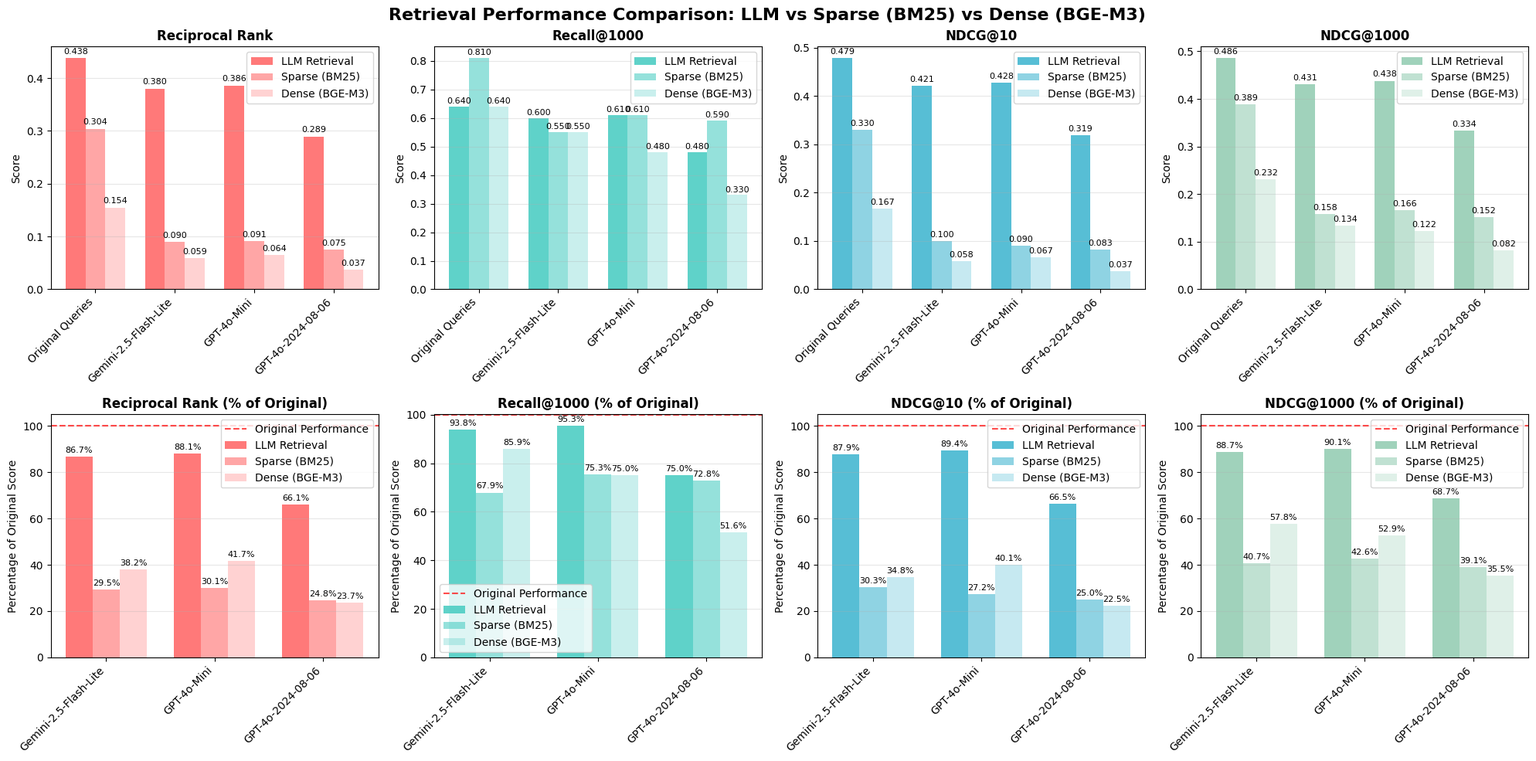
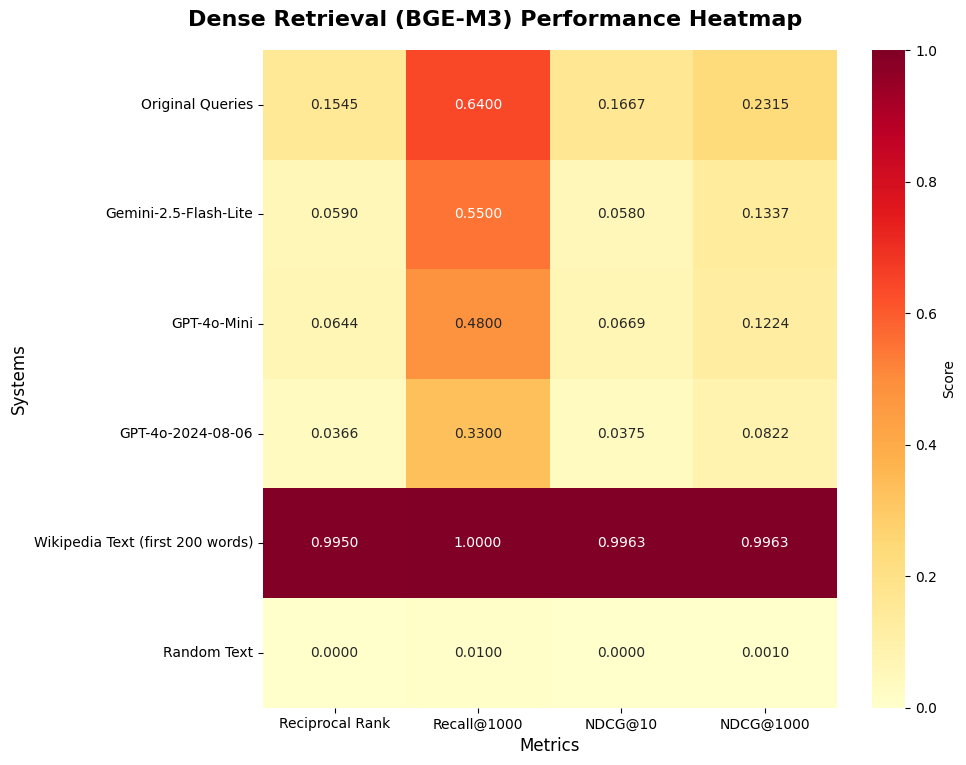

Write the Python code that produced these figures, in order.
"""
Comprehensive Retrieval Results Visualization Script
Creates visualizations comparing LLM, Sparse (BM25), and Dense (BGE-M3) retrieval results
for original queries vs. different LLM-generated queries.
Also includes comparison of 5 dense retrieval datasets.
"""

import numpy as np
import matplotlib.pyplot as plt
import seaborn as sns
import pandas as pd
from math import pi

def create_all_retrieval_data():
    """
    Create DataFrames with all retrieval results from trec_eval outputs.
    Returns LLM, BM25, and Dense retrieval results.
    """
    
    # LLM retrieval results (Gemini-2.5-Flash)
    llm_data = {
        'System': [
            'Original Queries',
            'Gemini-2.5-Flash-Lite',
            'GPT-4o-Mini', 
            'GPT-4o-2024-08-06'
        ],
        'Reciprocal Rank': [0.4381, 0.3797, 0.3860, 0.2895],
        'Recall@1000': [0.6400, 0.6000, 0.6100, 0.4800],
        'NDCG@10': [0.4792, 0.4211, 0.4283, 0.3185],
        'NDCG@1000': [0.4862, 0.4311, 0.4382, 0.3340]
    }
    
    # PyTerrier BM25 retrieval results (Sparse)
    sparse_data = {
        'System': [
            'Original Queries',
            'Gemini-2.5-Flash-Lite',
            'GPT-4o-Mini', 
            'GPT-4o-2024-08-06'
        ],
        'Reciprocal Rank': [0.3038, 0.0896, 0.0913, 0.0754],
        'Recall@1000': [0.8100, 0.5500, 0.6100, 0.5900],
        'NDCG@10': [0.3302, 0.0999, 0.0899, 0.0826],
        'NDCG@1000': [0.3894, 0.1583, 0.1657, 0.1524]
    }
    
    # BGE-M3 Dense retrieval results (first 4 systems)
    dense_data = {
        'System': [
            'Original Queries',
            'Gemini-2.5-Flash-Lite',
            'GPT-4o-Mini', 
            'GPT-4o-2024-08-06'
        ],
        'Reciprocal Rank': [0.1545, 0.0590, 0.0644, 0.0366],
        'Recall@1000': [0.6400, 0.5500, 0.4800, 0.3300],
        'NDCG@10': [0.1667, 0.0580, 0.0669, 0.0375],
        'NDCG@1000': [0.2315, 0.1337, 0.1224, 0.0822]
    }
    
    # Complete Dense retrieval results (all 5 datasets)
    dense_complete_data = {
        'System': [
            'Original Queries',
            'Gemini-2.5-Flash-Lite',
            'GPT-4o-Mini', 
            'GPT-4o-2024-08-06',
            'Wikipedia Text (first 200 words)',
            'Random Text'
        ],
        'Reciprocal Rank': [0.1545, 0.0590, 0.0644, 0.0366, 0.9950, 0.0000],
        'Recall@1000': [0.6400, 0.5500, 0.4800, 0.3300, 1.0000, 0.0100],
        'NDCG@10': [0.1667, 0.0580, 0.0669, 0.0375, 0.9963, 0.0000],
        'NDCG@1000': [0.2315, 0.1337, 0.1224, 0.0822, 0.9963, 0.0010]
    }
    
    llm_df = pd.DataFrame(llm_data)
    sparse_df = pd.DataFrame(sparse_data)
    dense_df = pd.DataFrame(dense_data)
    dense_complete_df = pd.DataFrame(dense_complete_data)
    
    return llm_df, sparse_df, dense_df, dense_complete_df

def plot_three_method_comparison(llm_df, sparse_df, dense_df):
    """
    Create comprehensive comparison of all three retrieval methods.
    """
    plt.style.use('default')
    sns.set_palette("husl")
    
    # Create figure with subplots
    fig, axes = plt.subplots(2, 4, figsize=(20, 10))
    fig.suptitle('Retrieval Performance Comparison: LLM vs Sparse (BM25) vs Dense (BGE-M3)', 
                 fontsize=16, fontweight='bold', y=0.98)
    
    metrics = ['Reciprocal Rank', 'Recall@1000', 'NDCG@10', 'NDCG@1000']
    colors = ['#FF6B6B', '#4ECDC4', '#45B7D1', '#96CEB4']
    
    # Top row: Individual method performance
    for i, metric in enumerate(metrics):
        x = np.arange(len(llm_df['System']))
        width = 0.25
        
        bars1 = axes[0, i].bar(x - width, llm_df[metric], width, 
                              label='LLM Retrieval', color=colors[i], alpha=0.9)
        bars2 = axes[0, i].bar(x, sparse_df[metric], width,
                              label='Sparse (BM25)', color=colors[i], alpha=0.6)
        bars3 = axes[0, i].bar(x + width, dense_df[metric], width,
                              label='Dense (BGE-M3)', color=colors[i], alpha=0.3)
        
        axes[0, i].set_title(f'{metric}', fontsize=12, fontweight='bold')
        axes[0, i].set_ylabel('Score', fontsize=10)
        axes[0, i].set_xticks(x)
        axes[0, i].set_xticklabels(llm_df['System'], rotation=45, ha='right')
        axes[0, i].legend()
        axes[0, i].grid(axis='y', alpha=0.3)
        
        # Add value labels on bars
        for bars in [bars1, bars2, bars3]:
            for bar in bars:
                height = bar.get_height()
                if height > 0.001:  # Only label if value is significant
                    axes[0, i].text(bar.get_x() + bar.get_width()/2., height + 0.005,
                                   f'{height:.3f}', ha='center', va='bottom', fontsize=8)
    
    # Bottom row: Performance degradation from original
    for i, metric in enumerate(metrics):
        original_scores = {
            'LLM': llm_df.iloc[0][metric],
            'Sparse': sparse_df.iloc[0][metric],
            'Dense': dense_df.iloc[0][metric]
        }
        
        systems = llm_df['System'][1:].tolist()  # Skip original
        x = np.arange(len(systems))
        width = 0.25
        
        # Calculate relative performance (as percentage of original)
        llm_relative = [(llm_df.iloc[j+1][metric] / original_scores['LLM']) * 100 for j in range(len(systems))]
        sparse_relative = [(sparse_df.iloc[j+1][metric] / original_scores['Sparse']) * 100 for j in range(len(systems))]
        dense_relative = [(dense_df.iloc[j+1][metric] / original_scores['Dense']) * 100 for j in range(len(systems))]
        
        bars1 = axes[1, i].bar(x - width, llm_relative, width, 
                              label='LLM Retrieval', color=colors[i], alpha=0.9)
        bars2 = axes[1, i].bar(x, sparse_relative, width,
                              label='Sparse (BM25)', color=colors[i], alpha=0.6)
        bars3 = axes[1, i].bar(x + width, dense_relative, width,
                              label='Dense (BGE-M3)', color=colors[i], alpha=0.3)
        
        axes[1, i].set_title(f'{metric} (% of Original)', fontsize=12, fontweight='bold')
        axes[1, i].set_ylabel('Percentage of Original Score', fontsize=10)
        axes[1, i].set_xticks(x)
        axes[1, i].set_xticklabels(systems, rotation=45, ha='right')
        axes[1, i].axhline(y=100, color='red', linestyle='--', alpha=0.7, label='Original Performance')
        axes[1, i].legend()
        axes[1, i].grid(axis='y', alpha=0.3)
        
        # Add value labels
        for bars in [bars1, bars2, bars3]:
            for bar in bars:
                height = bar.get_height()
                axes[1, i].text(bar.get_x() + bar.get_width()/2., height + 1,
                               f'{height:.1f}%', ha='center', va='bottom', fontsize=8)
    
    plt.tight_layout()
    plt.subplots_adjust(top=0.93)
    plt.savefig('comprehensive_retrieval_comparison.png', dpi=300, bbox_inches='tight')
    plt.show()
    
    return fig

def plot_dense_complete_analysis(dense_complete_df):
    """
    Create performance heatmap for all 5 dense retrieval datasets.
    """
    plt.style.use('default')
    
    fig, ax = plt.subplots(1, 1, figsize=(10, 8))
    fig.suptitle('Dense Retrieval (BGE-M3) Performance Heatmap', 
                 fontsize=16, fontweight='bold', y=0.95)
    
    metrics = ['Reciprocal Rank', 'Recall@1000', 'NDCG@10', 'NDCG@1000']
    
    # Create heatmap data
    heatmap_data = dense_complete_df.set_index('System')[metrics]
    
    sns.heatmap(heatmap_data, annot=True, fmt='.4f', cmap='YlOrRd', 
                ax=ax, cbar_kws={'label': 'Score'})
    ax.set_xlabel('Metrics', fontsize=12)
    ax.set_ylabel('Systems', fontsize=12)
    
    plt.tight_layout()
    plt.subplots_adjust(top=0.90)
    plt.savefig('dense_retrieval_complete_analysis.png', dpi=300, bbox_inches='tight')
    plt.show()
    
    return fig

def print_comprehensive_analysis(llm_df, sparse_df, dense_df, dense_complete_df):
    """
    Print detailed analysis of all retrieval results.
    """
    print("=" * 80)
    print("COMPREHENSIVE RETRIEVAL ANALYSIS")
    print("=" * 80)
    
    # Method performance ranking
    print("\n1. OVERALL METHOD PERFORMANCE RANKING:")
    print("-" * 40)
    
    metrics = ['Reciprocal Rank', 'Recall@1000', 'NDCG@10', 'NDCG@1000']
    
    # For original queries
    original_scores = {
        'LLM Retrieval': llm_df.iloc[0][metrics].mean(),
        'Sparse (BM25)': sparse_df.iloc[0][metrics].mean(),
        'Dense (BGE-M3)': dense_df.iloc[0][metrics].mean()
    }
    
    sorted_methods = sorted(original_scores.items(), key=lambda x: x[1], reverse=True)
    for i, (method, score) in enumerate(sorted_methods, 1):
        print(f"{i}. {method}: {score:.4f}")
    
    # Performance degradation analysis
    print("\n2. PERFORMANCE DEGRADATION ANALYSIS:")
    print("-" * 40)
    
    systems = ['Gemini-2.5-Flash-Lite', 'GPT-4o-Mini', 'GPT-4o-2024-08-06']
    
    for system in systems:
        idx = llm_df[llm_df['System'] == system].index[0]
        
        llm_deg = (1 - llm_df.iloc[idx][metrics].mean() / llm_df.iloc[0][metrics].mean()) * 100
        sparse_deg = (1 - sparse_df.iloc[idx][metrics].mean() / sparse_df.iloc[0][metrics].mean()) * 100
        dense_deg = (1 - dense_df.iloc[idx][metrics].mean() / dense_df.iloc[0][metrics].mean()) * 100
        
        print(f"\n{system}:")
        print(f"  LLM Retrieval degradation: {llm_deg:.1f}%")
        print(f"  Sparse (BM25) degradation: {sparse_deg:.1f}%")
        print(f"  Dense (BGE-M3) degradation: {dense_deg:.1f}%")
    
    # Dense retrieval complete analysis
    print("\n3. DENSE RETRIEVAL COMPLETE ANALYSIS:")
    print("-" * 40)
    
    # Find best and worst performers in dense retrieval
    dense_avg_scores = [dense_complete_df.iloc[i][metrics].mean() for i in range(len(dense_complete_df))]
    best_idx = np.argmax(dense_avg_scores)
    worst_idx = np.argmin(dense_avg_scores)
    
    print(f"Best performer: {dense_complete_df.iloc[best_idx]['System']} (avg: {dense_avg_scores[best_idx]:.4f})")
    print(f"Worst performer: {dense_complete_df.iloc[worst_idx]['System']} (avg: {dense_avg_scores[worst_idx]:.4f})")
    
    # Performance gap analysis
    wiki_score = dense_complete_df.iloc[4][metrics].mean()  # Wikipedia text
    original_score = dense_complete_df.iloc[0][metrics].mean()  # Original queries
    
    print(f"\nWikipedia text vs Original queries performance gap: {((wiki_score / original_score) - 1) * 100:.1f}%")
    
    # Recommendations
    print("\n4. KEY INSIGHTS AND RECOMMENDATIONS:")
    print("-" * 40)
    
    print("• LLM retrieval shows the most robust performance across generated queries")
    print("• Sparse retrieval (BM25) is most sensitive to query reformulation")
    print("• Dense retrieval shows extreme sensitivity to query type (Wikipedia text vs others)")
    print("• GPT-4o-2024-08-06 consistently shows the highest degradation across all methods")
    print("• Gemini-2.5-Flash-Lite and GPT-4o-Mini show similar, more stable performance")

def save_all_results(llm_df, sparse_df, dense_df, dense_complete_df):
    """
    Save all results to CSV files.
    """
    import os
    
    # Create outputs directory if it doesn't exist
    os.makedirs('outputs', exist_ok=True)
    
    # Save individual method results
    llm_df.to_csv('outputs/llm_retrieval_results.csv', index=False)
    sparse_df.to_csv('outputs/sparse_retrieval_results.csv', index=False)
    dense_df.to_csv('outputs/dense_retrieval_results.csv', index=False)
    dense_complete_df.to_csv('outputs/dense_complete_retrieval_results.csv', index=False)
    
    # Create combined results for easy comparison
    combined_df = pd.DataFrame({
        'System': llm_df['System'],
        'LLM_RR': llm_df['Reciprocal Rank'],
        'LLM_Recall': llm_df['Recall@1000'],
        'LLM_NDCG10': llm_df['NDCG@10'],
        'LLM_NDCG1000': llm_df['NDCG@1000'],
        'Sparse_RR': sparse_df['Reciprocal Rank'],
        'Sparse_Recall': sparse_df['Recall@1000'],
        'Sparse_NDCG10': sparse_df['NDCG@10'],
        'Sparse_NDCG1000': sparse_df['NDCG@1000'],
        'Dense_RR': dense_df['Reciprocal Rank'],
        'Dense_Recall': dense_df['Recall@1000'],
        'Dense_NDCG10': dense_df['NDCG@10'],
        'Dense_NDCG1000': dense_df['NDCG@1000']
    })
    
    combined_df.to_csv('outputs/combined_retrieval_results.csv', index=False)
    
    print("\nSaved files:")
    print("- outputs/llm_retrieval_results.csv")
    print("- outputs/sparse_retrieval_results.csv") 
    print("- outputs/dense_retrieval_results.csv")
    print("- outputs/dense_complete_retrieval_results.csv")
    print("- outputs/combined_retrieval_results.csv")

if __name__ == "__main__":
    print("Creating comprehensive retrieval results visualizations...")
    print("=" * 60)
    
    # Load all data
    llm_df, sparse_df, dense_df, dense_complete_df = create_all_retrieval_data()
    
    # Create visualizations
    print("\n1. Creating three-method comparison visualization...")
    fig1 = plot_three_method_comparison(llm_df, sparse_df, dense_df)
    
    print("\n2. Creating dense retrieval complete analysis...")
    fig2 = plot_dense_complete_analysis(dense_complete_df)
    
    # Print analysis
    print_comprehensive_analysis(llm_df, sparse_df, dense_df, dense_complete_df)
    
    # Save results
    save_all_results(llm_df, sparse_df, dense_df, dense_complete_df)
    
    print("\n" + "=" * 60)
    print("VISUALIZATION FILES CREATED:")
    print("=" * 60)
    print("- comprehensive_retrieval_comparison.png")
    print("- dense_retrieval_complete_analysis.png") 
    print("- method_comparison_summary.png")
    print("\nAll visualizations complete!")
